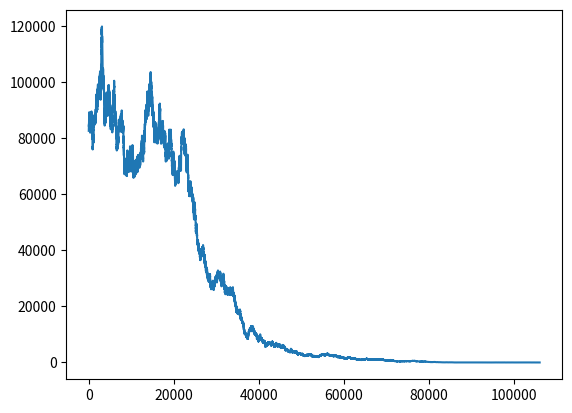

This chart was generated by the following Python code:
import math
import random
import numpy as np
import scipy.constants
import matplotlib.pyplot as plt

def SA(max_it, init_temp, alpha, final_temp, init_state):
    nit = 1
    # k = scipy.constants.Boltzmann
    current_state = init_state
    while nit <= max_it:
        t = init_temp
        nit += 1
        while t > final_temp:
            next_state = current_state + perturbation(nit)  # + perturbations
            energy_delta = myvalue(next_state) - myvalue(current_state)
            if energy_delta < 0 or math.exp(-energy_delta / t) > random.random():
                current_state = next_state
                addSolution(current_state)
                t = alpha * t
        print("%d %f" % (nit, t))
        print(current_state)
    print("finaltemp acheived in %d iterations" % nit)
    print(current_state)


def perturbation(v):
    val = v*50
    return np.random.uniform(-1 / val, 1 / val, 5)


def myvalue(x):
    # Rosen function
    sum = 0
    for i in range(x.shape[0] - 1):
        sum += 100 * (x[i + 1] - x[i] ** 2) ** 2 + (1 - x[i]) ** 2
    return sum


def myvalue_penalized(x):
    # function3 + penalty for constarints x >= -5 and x <= 10
    global ro
    ro = 1
    sum = myvalue(x)
    for i in range(x.shape[0]):
        if x[i] < -5:
            sum += ro * (-5 - x[i]) ** 2
            # sum += ro * (-1) / (-5 - x[i])
        elif x[i] > 10:
            sum += ro * (x[i] - 10) ** 2
            # sum += ro * (-1) / (x[i] - 10)
    return sum

def addSolution(xk):
    global testSolutions
    testSolutions.append(myvalue(xk))

global testolutions
testSolutions = []
x = np.random.uniform(-5, 5, 5)
print(x)
SA(1, 100000, 0.9999, 2.5, x)
plt.plot(testSolutions)
plt.show()
